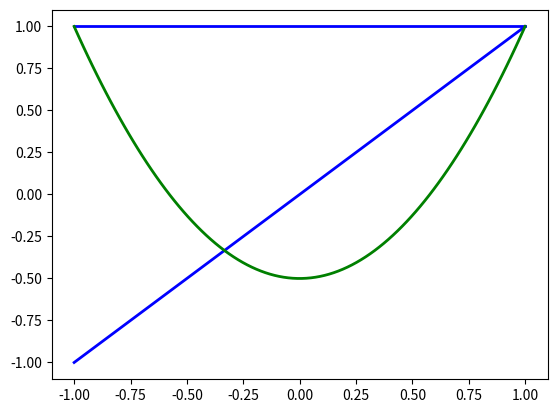

This figure's Python source:
#from DLP import *
#import matplotlib.pyplot as plt

## number of points
#N = 20
## create basis, up to order 5
#P = DLP(5, 20)
#P.build()

## create a test function
#x = np.linspace(0, 10, 20)
#y = np.exp(x)

## expand
#c = P.expand(y)
#print c

## recover
#ya = P.recover(c)

## plot
#plt.figure(1)
#plt.plot(x, y, 'k', x, ya, 'b--', linewidth=2)
#plt.grid(True)
##plt.figure(2)
##plt.plot(x, np.abs(y-ya), 'r-*', linewidth=2)
#plt.show()

import numpy
import matplotlib.pyplot as plt
from numpy.polynomial import Legendre as P
x = numpy.linspace(-1, 1, 100)
y0 = numpy.polynomial.legendre.legval(x, [1])
y1 = numpy.polynomial.legendre.legval(x, [0,1])
y2 = numpy.polynomial.legendre.legval(x, numpy.array([0,0,1]))
plt.plot(x, y0, 'b', x, y1, 'b', x, y2, 'g', linewidth=2)
plt.show()
